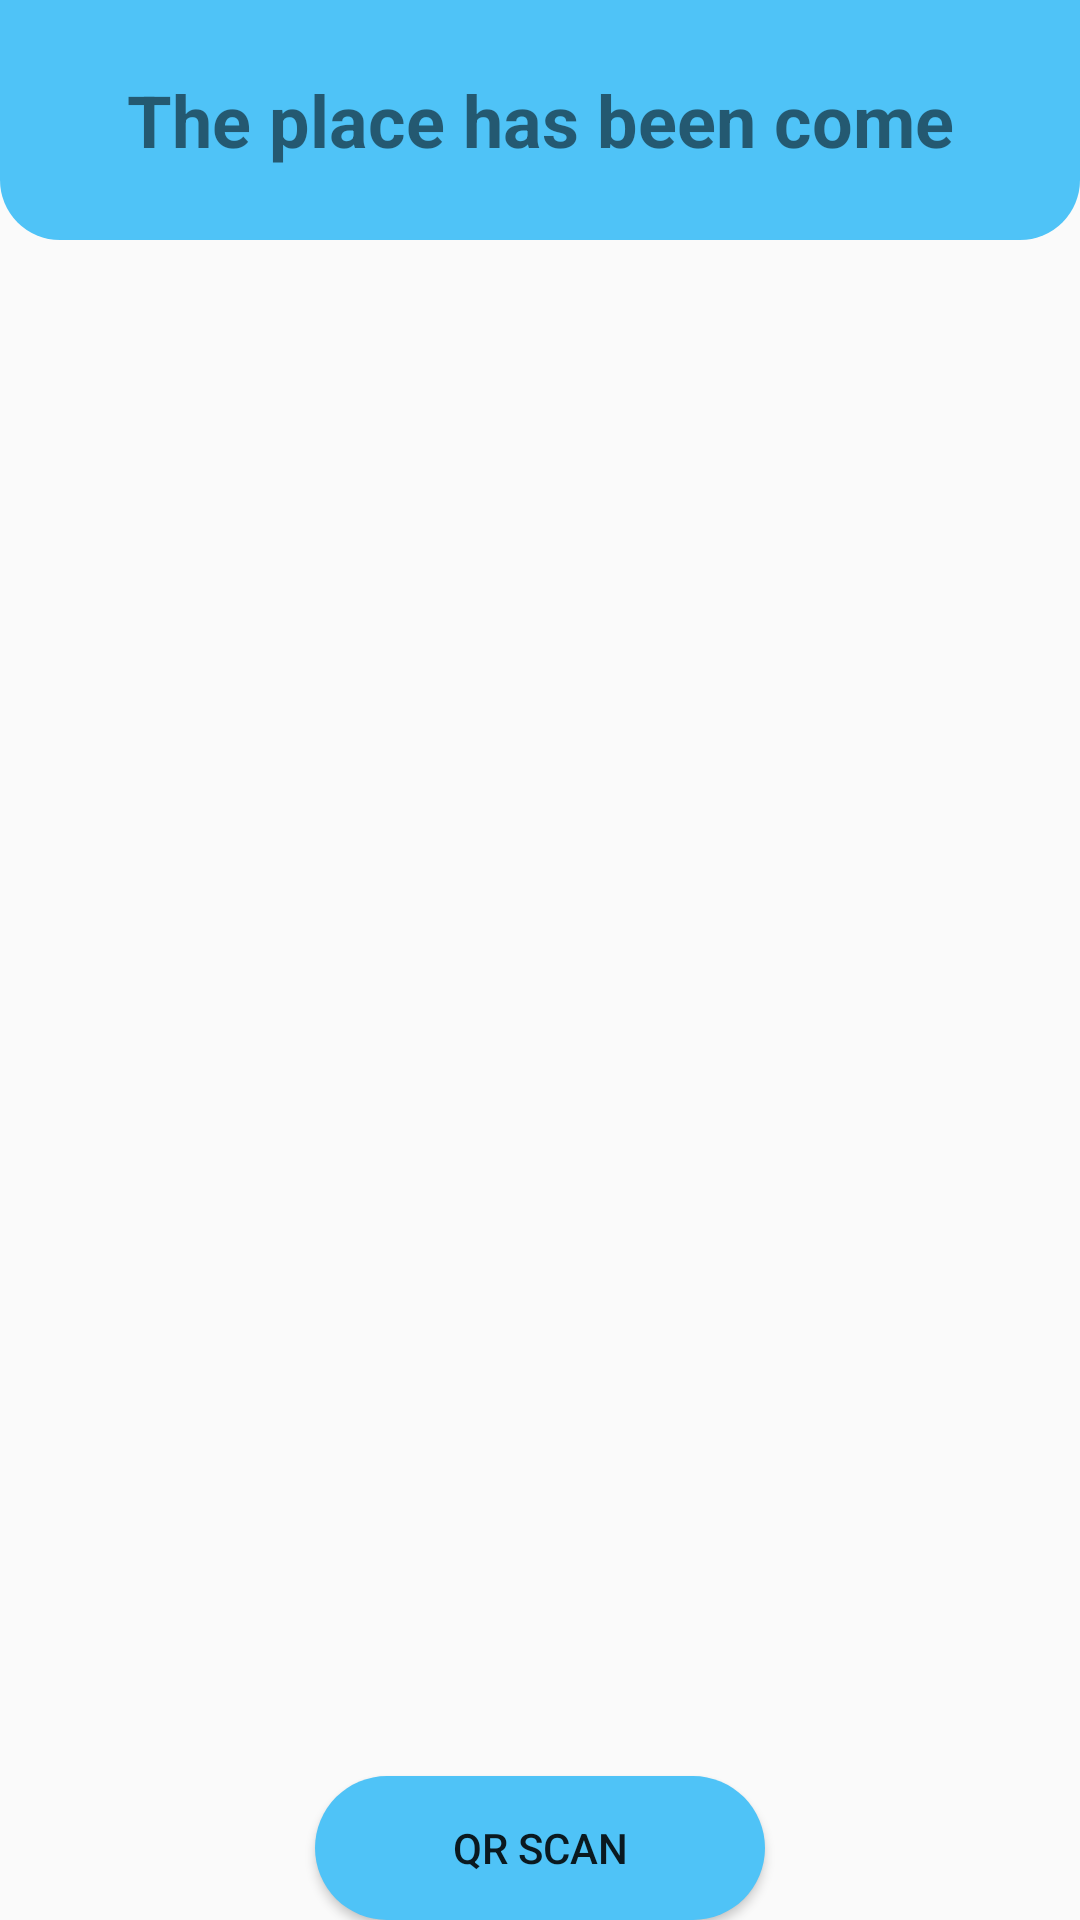

This screen was rendered from an Android layout file. Write that file and the resources it references.
<!-- AndroidManifest.xml: application theme Theme.Covid19Information -->
<!-- res/layout/fragment_place_has_been.xml -->
<?xml version="1.0" encoding="utf-8"?>
<FrameLayout xmlns:android="http://schemas.android.com/apk/res/android"
    xmlns:app="http://schemas.android.com/apk/res-auto"
    xmlns:tools="http://schemas.android.com/tools"
    android:layout_width="match_parent"
    android:layout_height="match_parent"
    tools:context=".PlaceHasBeenFragment">

   <androidx.constraintlayout.widget.ConstraintLayout
       android:layout_width="match_parent"
       android:layout_height="match_parent">

       <LinearLayout
           android:id="@+id/linear_place_has_come"
           android:layout_width="match_parent"
           android:layout_height="80dp"
           app:layout_constraintEnd_toEndOf="parent"
           app:layout_constraintStart_toStartOf="parent"
           app:layout_constraintTop_toTopOf="parent"
           android:gravity="center"
           android:background="@drawable/linear_place_has_come_background">

           <TextView
               android:layout_width="match_parent"
               android:layout_height="wrap_content"
               android:text="@string/places_has_been_come"
               android:textSize="24sp"
               android:textStyle="bold"
               android:gravity="center"/>
       </LinearLayout>

       <ListView
           android:id="@+id/list_place"
           android:layout_width="match_parent"
           android:layout_height="wrap_content"
           app:layout_constraintEnd_toEndOf="parent"
           app:layout_constraintStart_toStartOf="parent"
           app:layout_constraintTop_toBottomOf="@+id/linear_place_has_come">

       </ListView>


       <Button
           android:id="@+id/btn_qr_scan"
           android:layout_width="150dp"
           android:layout_height="wrap_content"
           android:layout_weight="1"
           android:background="@drawable/btn_qr_background_select"
           android:elevation="8dp"
           android:text="@string/qrScan"
           app:layout_constraintBottom_toBottomOf="parent"
           app:layout_constraintEnd_toEndOf="parent"
           app:layout_constraintStart_toStartOf="parent" />
   </androidx.constraintlayout.widget.ConstraintLayout>

</FrameLayout>
<!-- resources referenced by this layout -->
<resources>
  <!-- drawable btn_qr_background_select (drawable) -->
  <?xml version="1.0" encoding="utf-8"?>
  <ripple xmlns:android="http://schemas.android.com/apk/res/android" android:color="@color/light_white">
      <item>
          <shape android:shape="rectangle">
              <corners android:radius="30dp"/>
              <solid android:color="#4fc3f7"/>
          </shape>
          <selector>
              <item android:state_pressed="true" android:color ="@color/light_blue_A200"/>
              <item android:state_checked="true" android:color ="@color/light_blue_A200"/>
              <item android:color="@color/black"/>
          </selector>
      </item>
  </ripple>
  <!-- drawable linear_place_has_come_background (drawable) -->
  <?xml version="1.0" encoding="utf-8"?>
  <shape xmlns:android="http://schemas.android.com/apk/res/android">
      <solid android:color="#4fc3f7"/>
      <corners android:bottomLeftRadius="20dp" android:bottomRightRadius="20dp"/>
  </shape>
  <string name="places_has_been_come">The place has been come</string>
  <string name="qrScan">QR Scan</string>
  <style name="Theme.Covid19Information" parent="Theme.AppCompat.Light.NoActionBar">
          
          <item name="colorPrimary">@color/purple_500</item>
          <item name="colorPrimaryDark">@color/purple_700</item>
          <item name="colorAccent">@color/teal_200</item>
          
  
      </style>
  <color name="light_white">#D2D2D2</color>
  <color name="light_blue_A200">#FF40C4FF</color>
  <color name="black">#FF000000</color>
  <color name="purple_500">#FF6200EE</color>
  <color name="purple_700">#FF3700B3</color>
  <color name="teal_200">#FF03DAC5</color>
</resources>
